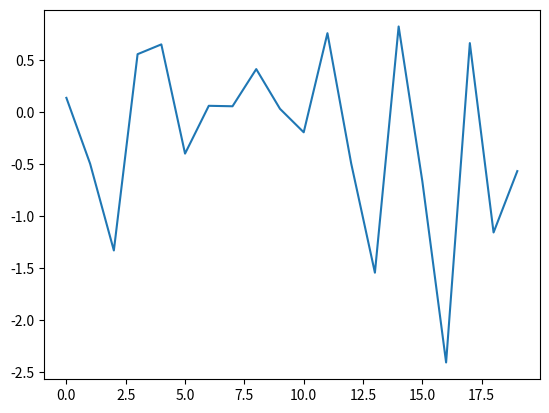

Reproduce this figure in Python.
import matplotlib.pyplot as plt
import numpy as np
import seaborn as sns
# Testing branches


def main():
    print("Hello from thesis!")
    print("Electric fish are amazing!")
    print("Testing git")
    x = np.arange(20)
    y = np.random.normal(size=len(x))
    plt.plot(x, y)
    plt.show()
    # some change


if __name__ == "__main__":
    main()
